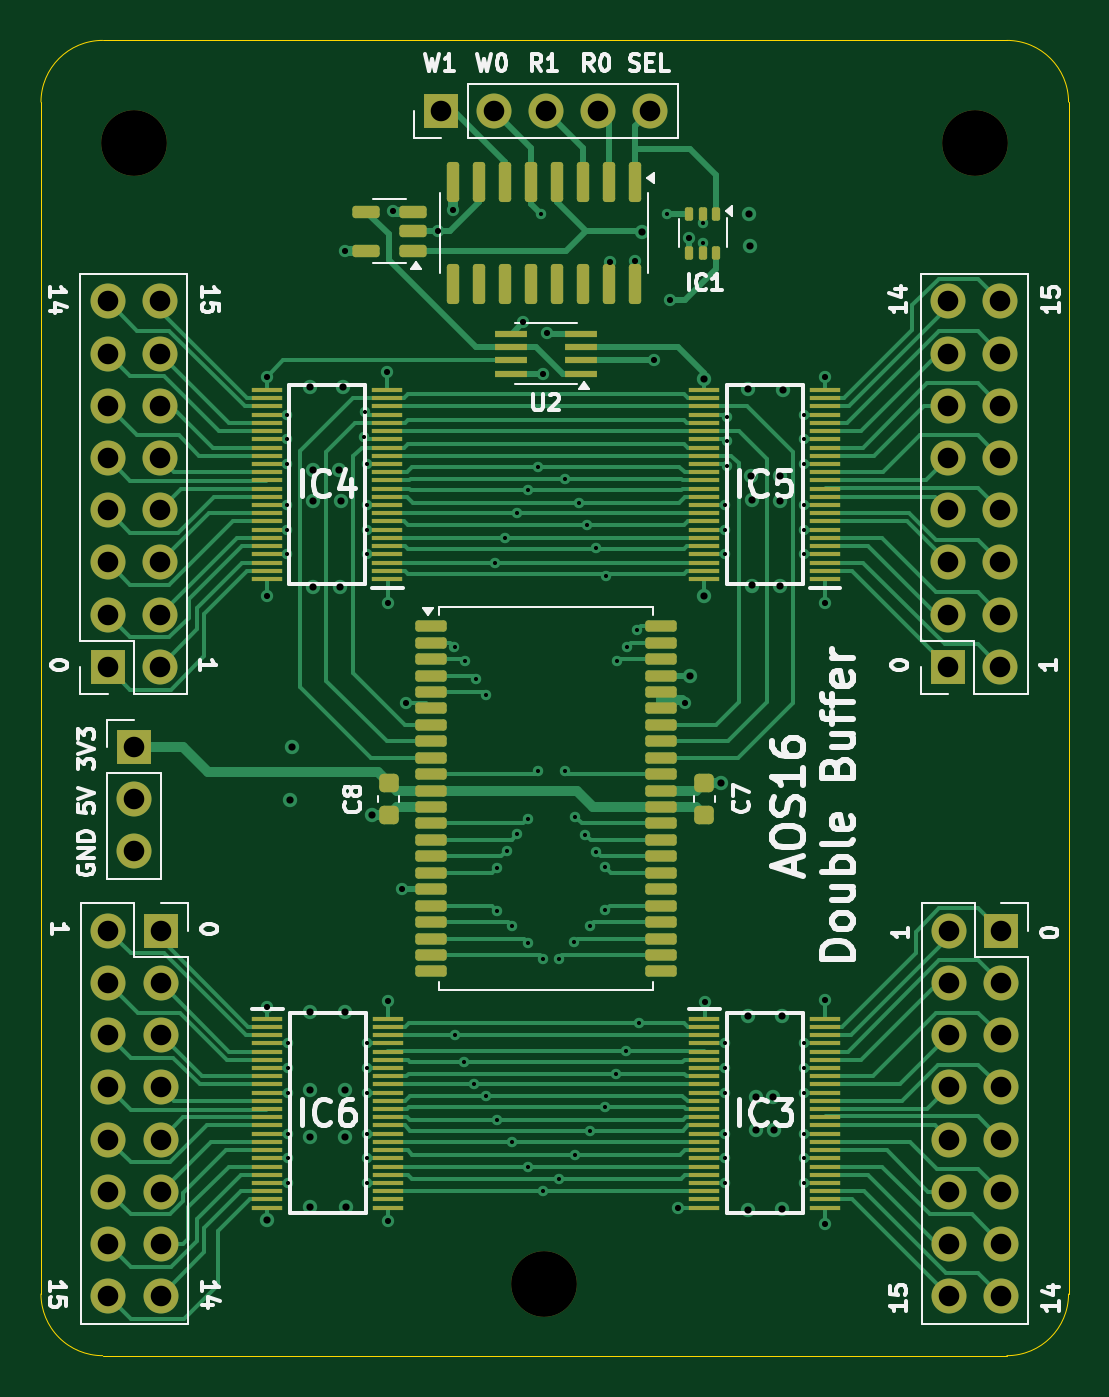
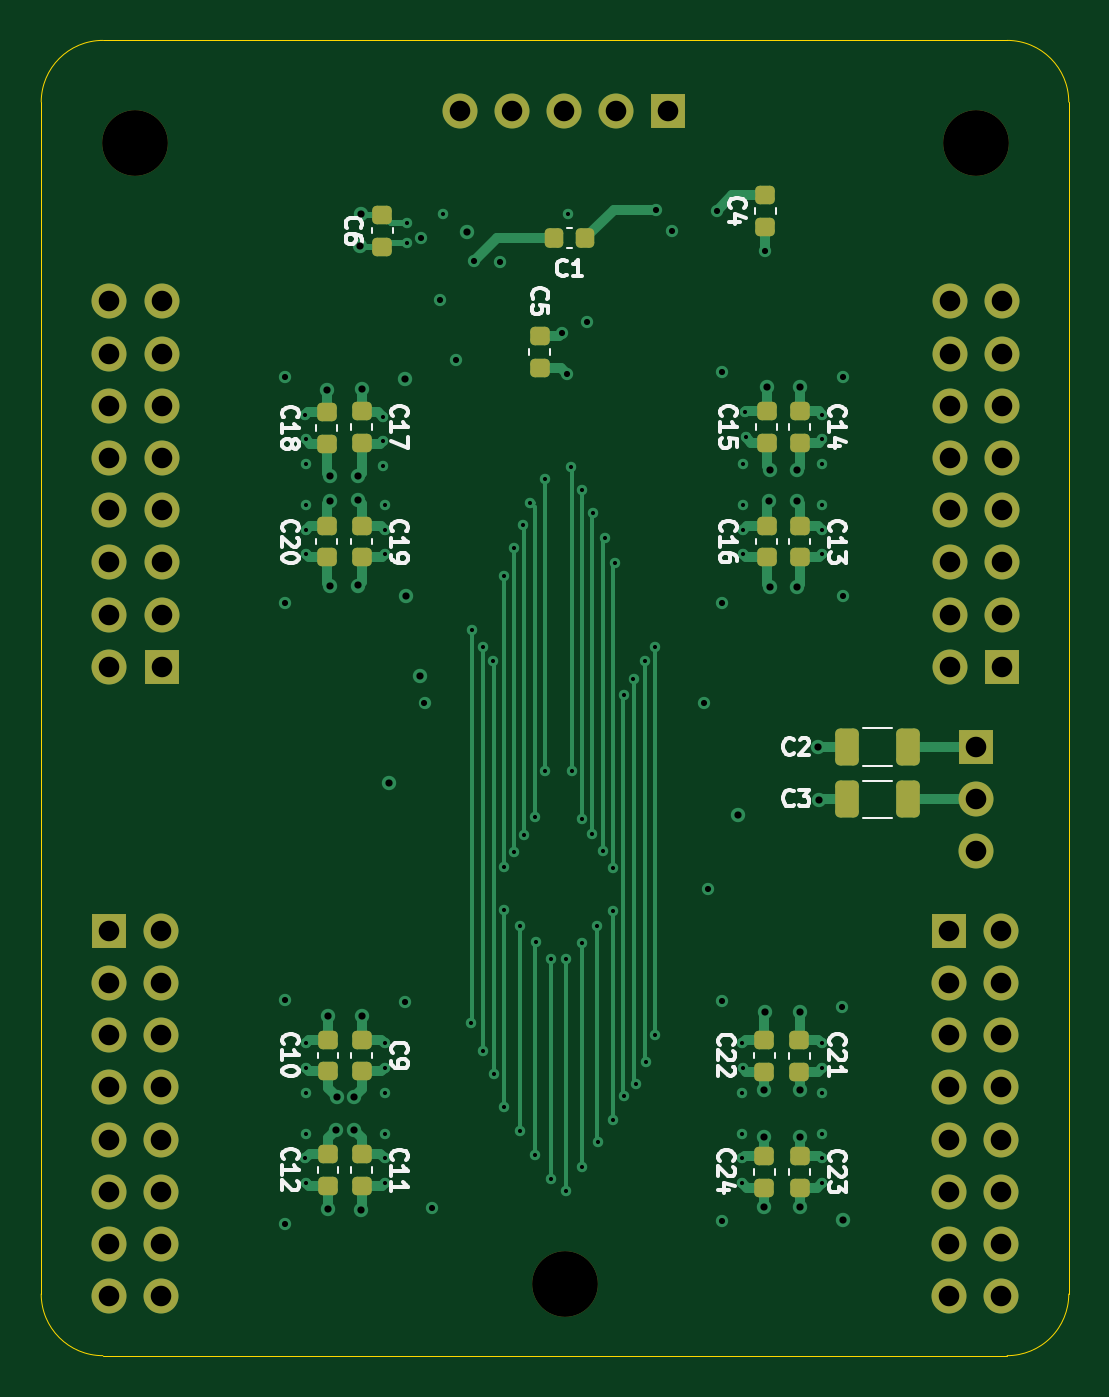
Circuit board: 11 layer files. Board 50.0 x 64.0 mm.
- bottom_copper: AOS16 Double Buffer-B_Cu.gbl (26144 bytes)
- bottom_mask: AOS16 Double Buffer-B_Mask.gbs (5035 bytes)
- paste: AOS16 Double Buffer-B_Paste.gbp (2937 bytes)
- bottom_silk: AOS16 Double Buffer-B_Silkscreen.gbo (36966 bytes)
- outline: AOS16 Double Buffer-Edge_Cuts.gm1 (978 bytes)
- top_copper: AOS16 Double Buffer-F_Cu.gtl (63438 bytes)
- top_mask: AOS16 Double Buffer-F_Mask.gts (10634 bytes)
- paste: AOS16 Double Buffer-F_Paste.gtp (8531 bytes)
- top_silk: AOS16 Double Buffer-F_Silkscreen.gto (43972 bytes)
- drill: AOS16 Double Buffer-NPTH.drl (375 bytes)
- drill: AOS16 Double Buffer-PTH.drl (4365 bytes)

=== bottom_copper: AOS16 Double Buffer-B_Cu.gbl (26144 bytes, source omitted) ===
=== bottom_mask: AOS16 Double Buffer-B_Mask.gbs ===
%TF.GenerationSoftware,KiCad,Pcbnew,8.0.7*%
%TF.CreationDate,2025-02-08T20:50:40+05:30*%
%TF.ProjectId,AOS16 Double Buffer,414f5331-3620-4446-9f75-626c65204275,rev?*%
%TF.SameCoordinates,Original*%
%TF.FileFunction,Soldermask,Bot*%
%TF.FilePolarity,Negative*%
%FSLAX46Y46*%
G04 Gerber Fmt 4.6, Leading zero omitted, Abs format (unit mm)*
G04 Created by KiCad (PCBNEW 8.0.7) date 2025-02-08 20:50:40*
%MOMM*%
%LPD*%
G01*
G04 APERTURE LIST*
G04 Aperture macros list*
%AMRoundRect*
0 Rectangle with rounded corners*
0 $1 Rounding radius*
0 $2 $3 $4 $5 $6 $7 $8 $9 X,Y pos of 4 corners*
0 Add a 4 corners polygon primitive as box body*
4,1,4,$2,$3,$4,$5,$6,$7,$8,$9,$2,$3,0*
0 Add four circle primitives for the rounded corners*
1,1,$1+$1,$2,$3*
1,1,$1+$1,$4,$5*
1,1,$1+$1,$6,$7*
1,1,$1+$1,$8,$9*
0 Add four rect primitives between the rounded corners*
20,1,$1+$1,$2,$3,$4,$5,0*
20,1,$1+$1,$4,$5,$6,$7,0*
20,1,$1+$1,$6,$7,$8,$9,0*
20,1,$1+$1,$8,$9,$2,$3,0*%
G04 Aperture macros list end*
%ADD10C,3.200000*%
%ADD11R,1.700000X1.700000*%
%ADD12O,1.700000X1.700000*%
%ADD13RoundRect,0.225000X-0.250000X0.225000X-0.250000X-0.225000X0.250000X-0.225000X0.250000X0.225000X0*%
%ADD14RoundRect,0.225000X0.250000X-0.225000X0.250000X0.225000X-0.250000X0.225000X-0.250000X-0.225000X0*%
%ADD15RoundRect,0.225000X0.225000X0.250000X-0.225000X0.250000X-0.225000X-0.250000X0.225000X-0.250000X0*%
%ADD16RoundRect,0.250000X-0.325000X-0.650000X0.325000X-0.650000X0.325000X0.650000X-0.325000X0.650000X0*%
G04 APERTURE END LIST*
D10*
%TO.C,H2*%
X57000000Y-82500000D03*
%TD*%
%TO.C,H1*%
X77930000Y-27000000D03*
%TD*%
D11*
%TO.C,J2*%
X51985000Y-25435000D03*
D12*
X54525000Y-25435000D03*
X57065000Y-25435000D03*
X59605000Y-25435000D03*
X62145000Y-25435000D03*
%TD*%
%TO.C,J3*%
X35780000Y-83105000D03*
X38320000Y-83105000D03*
X35780000Y-80565000D03*
X38320000Y-80565000D03*
X35780000Y-78025000D03*
X38320000Y-78025000D03*
X35780000Y-75485000D03*
X38320000Y-75485000D03*
X35780000Y-72945000D03*
X38320000Y-72945000D03*
X35780000Y-70405000D03*
X38320000Y-70405000D03*
X35780000Y-67865000D03*
X38320000Y-67865000D03*
X35780000Y-65325000D03*
D11*
X38320000Y-65325000D03*
%TD*%
D12*
%TO.C,J4*%
X76680000Y-83105000D03*
X79220000Y-83105000D03*
X76680000Y-80565000D03*
X79220000Y-80565000D03*
X76680000Y-78025000D03*
X79220000Y-78025000D03*
X76680000Y-75485000D03*
X79220000Y-75485000D03*
X76680000Y-72945000D03*
X79220000Y-72945000D03*
X76680000Y-70405000D03*
X79220000Y-70405000D03*
X76680000Y-67865000D03*
X79220000Y-67865000D03*
X76680000Y-65325000D03*
D11*
X79220000Y-65325000D03*
%TD*%
D12*
%TO.C,J1*%
X37030000Y-61460000D03*
X37030000Y-58920000D03*
D11*
X37030000Y-56380000D03*
%TD*%
D10*
%TO.C,H1*%
X37030000Y-27000000D03*
%TD*%
D12*
%TO.C,J6*%
X79180000Y-34705000D03*
X76640000Y-34705000D03*
X79180000Y-37245000D03*
X76640000Y-37245000D03*
X79180000Y-39785000D03*
X76640000Y-39785000D03*
X79180000Y-42325000D03*
X76640000Y-42325000D03*
X79180000Y-44865000D03*
X76640000Y-44865000D03*
X79180000Y-47405000D03*
X76640000Y-47405000D03*
X79180000Y-49945000D03*
X76640000Y-49945000D03*
X79180000Y-52485000D03*
D11*
X76640000Y-52485000D03*
%TD*%
D13*
%TO.C,C5*%
X58245000Y-36405000D03*
X58245000Y-37955000D03*
%TD*%
D14*
%TO.C,C6*%
X65895000Y-32030000D03*
X65895000Y-30480000D03*
%TD*%
D15*
%TO.C,C1*%
X57570000Y-31615000D03*
X56020000Y-31615000D03*
%TD*%
D13*
%TO.C,C4*%
X47270000Y-29535000D03*
X47270000Y-31085000D03*
%TD*%
D11*
%TO.C,J5*%
X35740000Y-52485000D03*
D12*
X38280000Y-52485000D03*
X35740000Y-49945000D03*
X38280000Y-49945000D03*
X35740000Y-47405000D03*
X38280000Y-47405000D03*
X35740000Y-44865000D03*
X38280000Y-44865000D03*
X35740000Y-42325000D03*
X38280000Y-42325000D03*
X35740000Y-39785000D03*
X38280000Y-39785000D03*
X35740000Y-37245000D03*
X38280000Y-37245000D03*
X35740000Y-34705000D03*
X38280000Y-34705000D03*
%TD*%
D16*
%TO.C,C2*%
X40330000Y-56375000D03*
X43280000Y-56375000D03*
%TD*%
D13*
%TO.C,C23*%
X45590000Y-76270000D03*
X45590000Y-77820000D03*
%TD*%
%TO.C,C11*%
X66905000Y-76195000D03*
X66905000Y-77745000D03*
%TD*%
%TO.C,C16*%
X47195000Y-45610000D03*
X47195000Y-47160000D03*
%TD*%
%TO.C,C20*%
X68600000Y-47160000D03*
X68600000Y-45610000D03*
%TD*%
D14*
%TO.C,C14*%
X45585000Y-41585000D03*
X45585000Y-40035000D03*
%TD*%
D16*
%TO.C,C3*%
X40325000Y-58930000D03*
X43275000Y-58930000D03*
%TD*%
D14*
%TO.C,C15*%
X47195000Y-41585000D03*
X47195000Y-40035000D03*
%TD*%
%TO.C,C18*%
X68600000Y-41635000D03*
X68600000Y-40085000D03*
%TD*%
%TO.C,C22*%
X47310000Y-72172500D03*
X47310000Y-70622500D03*
%TD*%
D13*
%TO.C,C19*%
X66910000Y-45610000D03*
X66910000Y-47160000D03*
%TD*%
D14*
%TO.C,C21*%
X45605000Y-72185000D03*
X45605000Y-70635000D03*
%TD*%
%TO.C,C9*%
X66905000Y-72170000D03*
X66905000Y-70620000D03*
%TD*%
D13*
%TO.C,C12*%
X68545000Y-76195000D03*
X68545000Y-77745000D03*
%TD*%
%TO.C,C13*%
X45585000Y-47160000D03*
X45585000Y-45610000D03*
%TD*%
%TO.C,C24*%
X47310000Y-76270000D03*
X47310000Y-77820000D03*
%TD*%
D14*
%TO.C,C17*%
X66910000Y-41585000D03*
X66910000Y-40035000D03*
%TD*%
%TO.C,C10*%
X68545000Y-72170000D03*
X68545000Y-70620000D03*
%TD*%
M02*

=== paste: AOS16 Double Buffer-B_Paste.gbp (2937 bytes, source withheld) ===
=== bottom_silk: AOS16 Double Buffer-B_Silkscreen.gbo (36966 bytes, source omitted) ===
=== outline: AOS16 Double Buffer-Edge_Cuts.gm1 ===
%TF.GenerationSoftware,KiCad,Pcbnew,8.0.7*%
%TF.CreationDate,2025-02-08T20:50:40+05:30*%
%TF.ProjectId,AOS16 Double Buffer,414f5331-3620-4446-9f75-626c65204275,rev?*%
%TF.SameCoordinates,Original*%
%TF.FileFunction,Profile,NP*%
%FSLAX46Y46*%
G04 Gerber Fmt 4.6, Leading zero omitted, Abs format (unit mm)*
G04 Created by KiCad (PCBNEW 8.0.7) date 2025-02-08 20:50:40*
%MOMM*%
%LPD*%
G01*
G04 APERTURE LIST*
%TA.AperFunction,Profile*%
%ADD10C,0.050000*%
%TD*%
G04 APERTURE END LIST*
D10*
X35500000Y-86000000D02*
G75*
G02*
X32500000Y-83000000I0J3000000D01*
G01*
X32500000Y-25000000D02*
G75*
G02*
X35500000Y-22000000I3000000J0D01*
G01*
X79500000Y-22000000D02*
G75*
G02*
X82500000Y-25000000I0J-3000000D01*
G01*
X32500000Y-25000000D02*
X32500000Y-83000000D01*
X79500000Y-22000000D02*
X35500000Y-22000000D01*
X82500000Y-83000000D02*
X82500000Y-25000000D01*
X82500000Y-83000000D02*
G75*
G02*
X79500000Y-86000000I-3000000J0D01*
G01*
X35500000Y-86000000D02*
X79500000Y-86000000D01*
M02*

=== top_copper: AOS16 Double Buffer-F_Cu.gtl (63438 bytes, source omitted) ===
=== top_mask: AOS16 Double Buffer-F_Mask.gts (10634 bytes, source omitted) ===
=== paste: AOS16 Double Buffer-F_Paste.gtp (8531 bytes, source omitted) ===
=== top_silk: AOS16 Double Buffer-F_Silkscreen.gto (43972 bytes, source omitted) ===
=== drill: AOS16 Double Buffer-NPTH.drl ===
M48
; DRILL file {KiCad 8.0.7} date 2025-02-08T20:50:44+0530
; FORMAT={-:-/ absolute / inch / decimal}
; #@! TF.CreationDate,2025-02-08T20:50:44+05:30
; #@! TF.GenerationSoftware,Kicad,Pcbnew,8.0.7
; #@! TF.FileFunction,NonPlated,1,4,NPTH
FMAT,2
INCH
; #@! TA.AperFunction,NonPlated,NPTH,ComponentDrill
T1C0.1260
%
G90
G05
T1
X1.4579Y-1.063
X2.2441Y-3.248
X3.0681Y-1.063
M30

=== drill: AOS16 Double Buffer-PTH.drl ===
M48
; DRILL file {KiCad 8.0.7} date 2025-02-08T20:50:44+0530
; FORMAT={-:-/ absolute / inch / decimal}
; #@! TF.CreationDate,2025-02-08T20:50:44+05:30
; #@! TF.GenerationSoftware,Kicad,Pcbnew,8.0.7
; #@! TF.FileFunction,Plated,1,4,PTH
FMAT,2
INCH
; #@! TA.AperFunction,Plated,PTH,ViaDrill
T1C0.0079
; #@! TA.AperFunction,Plated,PTH,ViaDrill
T2C0.0118
; #@! TA.AperFunction,Plated,PTH,ViaDrill
T3C0.0138
; #@! TA.AperFunction,Plated,PTH,ComponentDrill
T4C0.0394
%
G90
G05
T1
X1.7516Y-1.5831
X1.7516Y-1.6303
X1.7516Y-1.6776
X1.7516Y-1.7563
X1.7516Y-1.8035
X1.7516Y-1.8508
X1.7532Y-2.7874
X1.7532Y-2.8346
X1.7532Y-2.8819
X1.7532Y-2.9606
X1.7532Y-3.0079
X1.7532Y-3.0551
X1.8986Y-1.6261
X1.9Y-1.5789
X1.9033Y-1.6776
X1.9033Y-1.7563
X1.9033Y-1.8035
X1.9033Y-1.8508
X1.9043Y-2.8346
X1.9049Y-2.7874
X1.9049Y-3.0079
X1.9049Y-3.0551
X1.9049Y-2.8819
X1.9049Y-2.9606
X2.0717Y-2.0285
X2.0724Y-2.7717
X2.0896Y-2.824
X2.0923Y-2.0559
X2.1093Y-2.8661
X2.1134Y-2.089
X2.1323Y-2.888
X2.1325Y-2.1209
X2.1488Y-1.8665
X2.1526Y-2.4512
X2.1526Y-2.5334
X2.1528Y-2.935
X2.1685Y-1.8193
X2.1725Y-2.4183
X2.1822Y-2.9764
X2.1826Y-2.5632
X2.1919Y-1.772
X2.1922Y-2.3872
X2.2118Y-1.7283
X2.2119Y-3.0236
X2.2121Y-2.3575
X2.2124Y-2.595
X2.2321Y-2.2656
X2.2323Y-1.6825
X2.238Y-1.1986
X2.2418Y-3.0709
X2.2419Y-2.6256
X2.2712Y-2.6256
X2.2719Y-3.0472
X2.283Y-2.265
X2.2835Y-1.7055
X2.3004Y-2.5941
X2.3023Y-3.0014
X2.303Y-2.3542
X2.311Y-1.7516
X2.3223Y-2.3876
X2.3248Y-1.7949
X2.3306Y-2.5631
X2.3315Y-2.9549
X2.3422Y-2.4201
X2.3429Y-1.8392
X2.3606Y-2.9102
X2.3609Y-2.4502
X2.3609Y-2.5316
X2.3621Y-1.8916
X2.3807Y-2.8455
X2.3821Y-2.0549
X2.4008Y-2.8028
X2.4021Y-2.0274
X2.422Y-1.9955
X2.4248Y-2.7482
X2.4787Y-1.1986
X2.547Y-1.2161
X2.5472Y-1.2539
X2.5902Y-2.8819
X2.5902Y-2.9606
X2.5902Y-1.7563
X2.5902Y-1.8035
X2.5902Y-1.8508
X2.5902Y-2.7874
X2.5902Y-2.8346
X2.5902Y-3.0079
X2.5902Y-3.0551
X2.5935Y-1.5873
X2.5935Y-1.6345
X2.5935Y-1.6817
X2.7411Y-3.0549
X2.7415Y-2.7874
X2.7415Y-2.8346
X2.7415Y-2.8819
X2.7415Y-2.9606
X2.7415Y-1.6303
X2.7415Y-1.6776
X2.7415Y-1.7563
X2.7415Y-1.8035
X2.7415Y-1.8508
X2.7419Y-1.5831
X2.7419Y-3.0079
T2
X1.7118Y-1.5112
X1.712Y-1.9299
X1.7134Y-2.7171
X1.861Y-1.2689
X1.9431Y-1.5007
X1.9435Y-1.9447
X1.9443Y-2.7071
X1.9447Y-3.1287
X1.9543Y-1.1923
X1.9709Y-2.4919
X1.9784Y-2.1362
X2.0394Y-1.2319
X2.0697Y-1.1904
X2.203Y-1.4059
X2.2409Y-1.5058
X2.2498Y-1.4266
X2.3691Y-1.29
X2.4184Y-1.2879
X2.4543Y-1.4791
X2.4836Y-1.3643
X2.4996Y-3.1028
X2.5138Y-2.1358
X2.5212Y-1.2442
X2.551Y-2.7089
X2.7811Y-2.7043
X2.7811Y-3.1333
X2.7817Y-1.5116
X2.7817Y-1.9433
T3
X1.7126Y-3.126
X1.7575Y-2.3211
X1.7604Y-2.2201
X1.7945Y-2.728
X1.7945Y-3.1012
X1.7947Y-1.5299
X1.7949Y-2.8776
X1.7949Y-2.9673
X1.8Y-1.913
X1.8008Y-1.7476
X1.801Y-1.6892
X1.851Y-1.689
X1.8526Y-1.9126
X1.8535Y-1.7478
X1.8581Y-1.5299
X1.8622Y-2.7281
X1.8626Y-2.8775
X1.8628Y-2.9669
X1.863Y-3.1004
X1.913Y-2.35
X2.4315Y-1.2326
X2.5227Y-2.0845
X2.5492Y-1.9299
X2.5506Y-1.5155
X2.5817Y-2.2886
X2.6341Y-2.7356
X2.6343Y-1.5348
X2.6346Y-3.1062
X2.6356Y-1.199
X2.6374Y-1.26
X2.6403Y-1.7006
X2.6407Y-1.7474
X2.6409Y-1.9104
X2.6496Y-2.8898
X2.6496Y-2.9528
X2.6811Y-2.8898
X2.6831Y-2.9528
X2.6953Y-1.749
X2.6957Y-1.7006
X2.6957Y-1.911
X2.6982Y-2.735
X2.6988Y-3.1056
X2.7008Y-1.535
T4
X1.4071Y-1.3663
X1.4071Y-1.4663
X1.4071Y-1.5663
X1.4071Y-1.6663
X1.4071Y-1.7663
X1.4071Y-1.8663
X1.4071Y-1.9663
X1.4071Y-2.0663
X1.4087Y-2.5719
X1.4087Y-2.6719
X1.4087Y-2.7719
X1.4087Y-2.8719
X1.4087Y-2.9719
X1.4087Y-3.0719
X1.4087Y-3.1719
X1.4087Y-3.2719
X1.4579Y-2.2197
X1.4579Y-2.3197
X1.4579Y-2.4197
X1.5071Y-1.3663
X1.5071Y-1.4663
X1.5071Y-1.5663
X1.5071Y-1.6663
X1.5071Y-1.7663
X1.5071Y-1.8663
X1.5071Y-1.9663
X1.5071Y-2.0663
X1.5087Y-2.5719
X1.5087Y-2.6719
X1.5087Y-2.7719
X1.5087Y-2.8719
X1.5087Y-2.9719
X1.5087Y-3.0719
X1.5087Y-3.1719
X1.5087Y-3.2719
X2.0467Y-1.0014
X2.1467Y-1.0014
X2.2467Y-1.0014
X2.3467Y-1.0014
X2.4467Y-1.0014
X3.0173Y-1.3663
X3.0173Y-1.4663
X3.0173Y-1.5663
X3.0173Y-1.6663
X3.0173Y-1.7663
X3.0173Y-1.8663
X3.0173Y-1.9663
X3.0173Y-2.0663
X3.0189Y-2.5719
X3.0189Y-2.6719
X3.0189Y-2.7719
X3.0189Y-2.8719
X3.0189Y-2.9719
X3.0189Y-3.0719
X3.0189Y-3.1719
X3.0189Y-3.2719
X3.1173Y-1.3663
X3.1173Y-1.4663
X3.1173Y-1.5663
X3.1173Y-1.6663
X3.1173Y-1.7663
X3.1173Y-1.8663
X3.1173Y-1.9663
X3.1173Y-2.0663
X3.1189Y-2.5719
X3.1189Y-2.6719
X3.1189Y-2.7719
X3.1189Y-2.8719
X3.1189Y-2.9719
X3.1189Y-3.0719
X3.1189Y-3.1719
X3.1189Y-3.2719
M30

